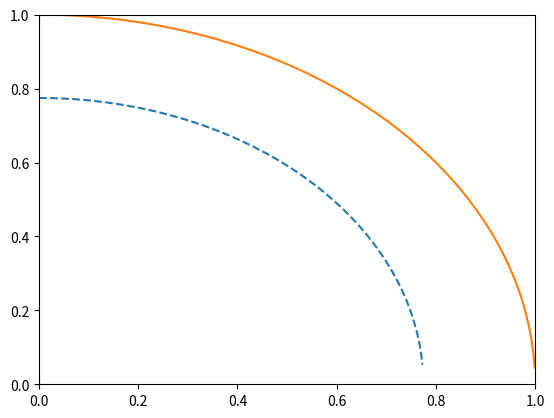

Here is the Python script that generated this plot:
import numpy as np
import matplotlib.pyplot as plt

x = np.linspace(0,2,1000)


beta1 = 1/2
beta2 = 1-beta1

kappa = 0.8



def f1(k,kappa,beta1,beta2):
    return np.sqrt((kappa-beta2*k**2-1/2)/beta1)

def f2(k,beta1,beta2):
    return np.sqrt((1-2*beta2*k**2)/(2*beta1))

y1 = np.zeros(1000)
y2 = np.zeros(1000)

for i in range(1000):
    y1[i] = f1(x[i],kappa,beta1,beta2)
    y2[i] = f2(x[i],beta1,beta2)

plt.plot(x,y1,linestyle = 'dashed')
plt.plot(x,y2)

plt.xlim(0, 1)
plt.ylim(0, 1)


